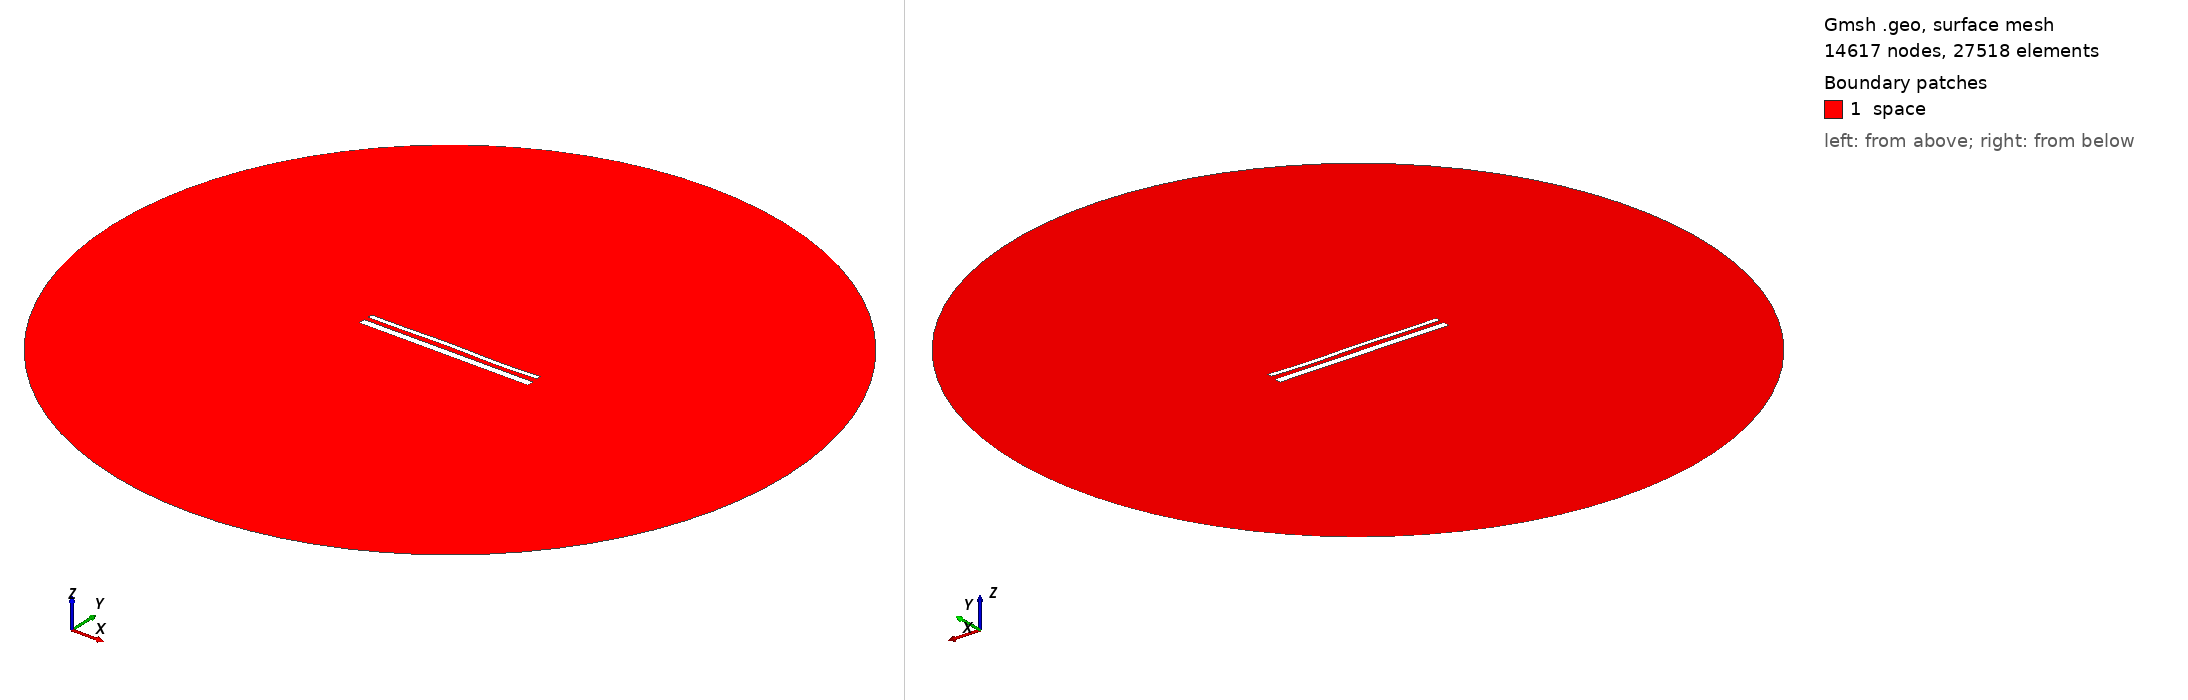

Gmsh geometry script, surface-meshed: 14617 nodes, 27518 surface elements. Boundary patches (legend numbers): 1 space. Left view from above one corner, right view from below the opposite corner. Legend entries are the model's physical surfaces. The drawing asked Gmsh for element sizes between 1% and 20% of the model's largest extent; the script's own settings can give other sizes.

=== 15596.geo (drawn) ===
//---------------------------------------
// Geometry kernel
//---------------------------------------

SetFactory("OpenCASCADE");



//---------------------------------------
// Parameters of the geometry
//---------------------------------------

// Overetch of the upper plate
overetch = 0.5;

// Distance between the plates
distance = 2.5;

// Discretization over the x axis (for the deformation)
nx = 50; 

// Length of the plate
L = 100 - overetch; 

// Number of modes
n = 4; 

// 1st mode coefficient
coeff(1) = 0.15;
beta(1) = 0.596864 * 3.1415926535 / L;

// 2nd mode coefficient
coeff(2) = 0.07499999999999998;
beta(2) = 1.49418 * 3.1415926535 / L;

// 3rd mode coefficient
coeff(3) = 0.15;
beta(3) = 2.50025 * 3.1415926535 / L;

// 4th mode coefficient
coeff(4) = -0.15;
beta(4) = 3.49999 * 3.1415926535 / L;



//---------------------------------------
// Upper plate (deformed rectangle)
//---------------------------------------

// Coordiantes of the upper plate
xmin = -50;
xmax = 50 - overetch;

// Height of the upper plate
yheight = 4 - 2 * overetch;

// Indexes of the points
UpperID[] = {};
LowerID[] = {};
LeftID[] = {};
RightID[] = {};

// Point index
p = 1;

// Horizontal edges
For i In {1:nx}
    x = xmin + (i-1)*(xmax - xmin)/(nx-1);

    y_bottom = distance / 2 + overetch;
    For j In {1:n}
        C = (Cosh(beta(j)*L) + Cos(beta(j)*L)) / (Sinh(beta(j)*L) + Sin(beta(j)*L));
        y_bottom  = y_bottom + coeff(j) * (Cosh(beta(j)*(x+50)) - Cos(beta(j)*(x+50)) - C * (Sinh(beta(j)*(x+50)) - Sin(beta(j)*(x+50))));
    EndFor

    y_top = y_bottom + yheight;

    Point(p) = {x, y_top, 0, 1.0};
    UpperID[i] = p;
    p = p + 1;

    Point(p) = {x, y_bottom, 0, 1.0};
    LowerID[i] = p;
    p = p + 1;
EndFor

// Create point lists
UpperPts[] = {}; LowerPts[] = {};
For i In {1:nx}
  UpperPts[] += {UpperID[i]};
  LowerPts[] += {LowerID[i]};
EndFor

// Build splines
Spline(1) = {UpperPts[]};
Spline(2) = {LowerPts[]};
Line(3) = {LowerPts[nx-1], UpperPts[nx-1]};
Line(4) = {LowerPts[0], UpperPts[0]};

// Build the plane surface
Curve Loop(1) = {2, 3, -1, -4};
Plane Surface(1) = {1};



//---------------------------------------
// Lower plate (rectangle)
//---------------------------------------

// Vertices
Point(1001) = {-50, -1, 0, 1.0};
Point(1002) = { 50, -1, 0, 1.0};
Point(1003) = { 50,  -5, 0, 1.0};
Point(1004) = {-50,  -5, 0, 1.0};

// Edges
Line(5) = {1001, 1002};
Line(6) = {1002, 1003};
Line(7) = {1003, 1004};
Line(8) = {1004, 1001};

// Plane surface
Line Loop(2) = {5, 6, 7, 8};
Plane Surface(2) = {2}; 



//---------------------------------------
// Outer (fictious) boundary
//---------------------------------------

// Points
Point(1005) = {0, 0, 0};       // Center
Point(1006) = {200, 0, 0};     // Start point
Point(1007) = {0, 200, 0};     // 90 degrees
Point(1008) = {-200, 0, 0};    // 180 degrees
Point(1009) = {0, -200, 0};    // 270 degrees

// Circle arcs (each needs start, center, end)
Circle(9) = {1006, 1005, 1007};
Circle(10) = {1007, 1005, 1008};
Circle(11) = {1008, 1005, 1009};
Circle(12) = {1009, 1005, 1006};

// Plane surface for the entire domain
Curve Loop(3) = {9, 10, 11, 12};
Surface(3) = {3};

// Subtract the plates from the whole domain to obtain the actual domain where we want to solve the equations
BooleanDifference{ Surface{3}; Delete; }{ Surface{1}; Surface{2}; Delete; }




//---------------------------------------
// Transfinite Lines/Curves
//---------------------------------------

// Set the number of points on the boundaries
r = 7;

// Plates
Transfinite Curve {1, 2} = 50*r Using Progression 1;
Transfinite Curve {3, 4} = 2*r Using Progression 1;
Transfinite Line {5, 7} = 50*r Using Progression 1;
Transfinite Line {6, 8} = 2*r Using Progression 1;

// Outer boundary
Transfinite Line {9, 10, 11, 12} = 20 Using Progression 1;



//---------------------------------------
// Physical groups
//---------------------------------------                

// Physical curves (boundaries)
Physical Line("force_segment", 10) = {2};
Physical Line("upper_plate", 11) = {1, 3, 4};
Physical Line("lower_plate", 12) = {5, 6, 7, 8};
Physical Line("boundary", 20) = {9, 10, 11, 12};

// Physical Surfaces
Physical Surface("space", 30) = {3};



//---------------------------------------
// 6. Generate the Mesh
//---------------------------------------

// 2D mesh generation
Mesh 2;
